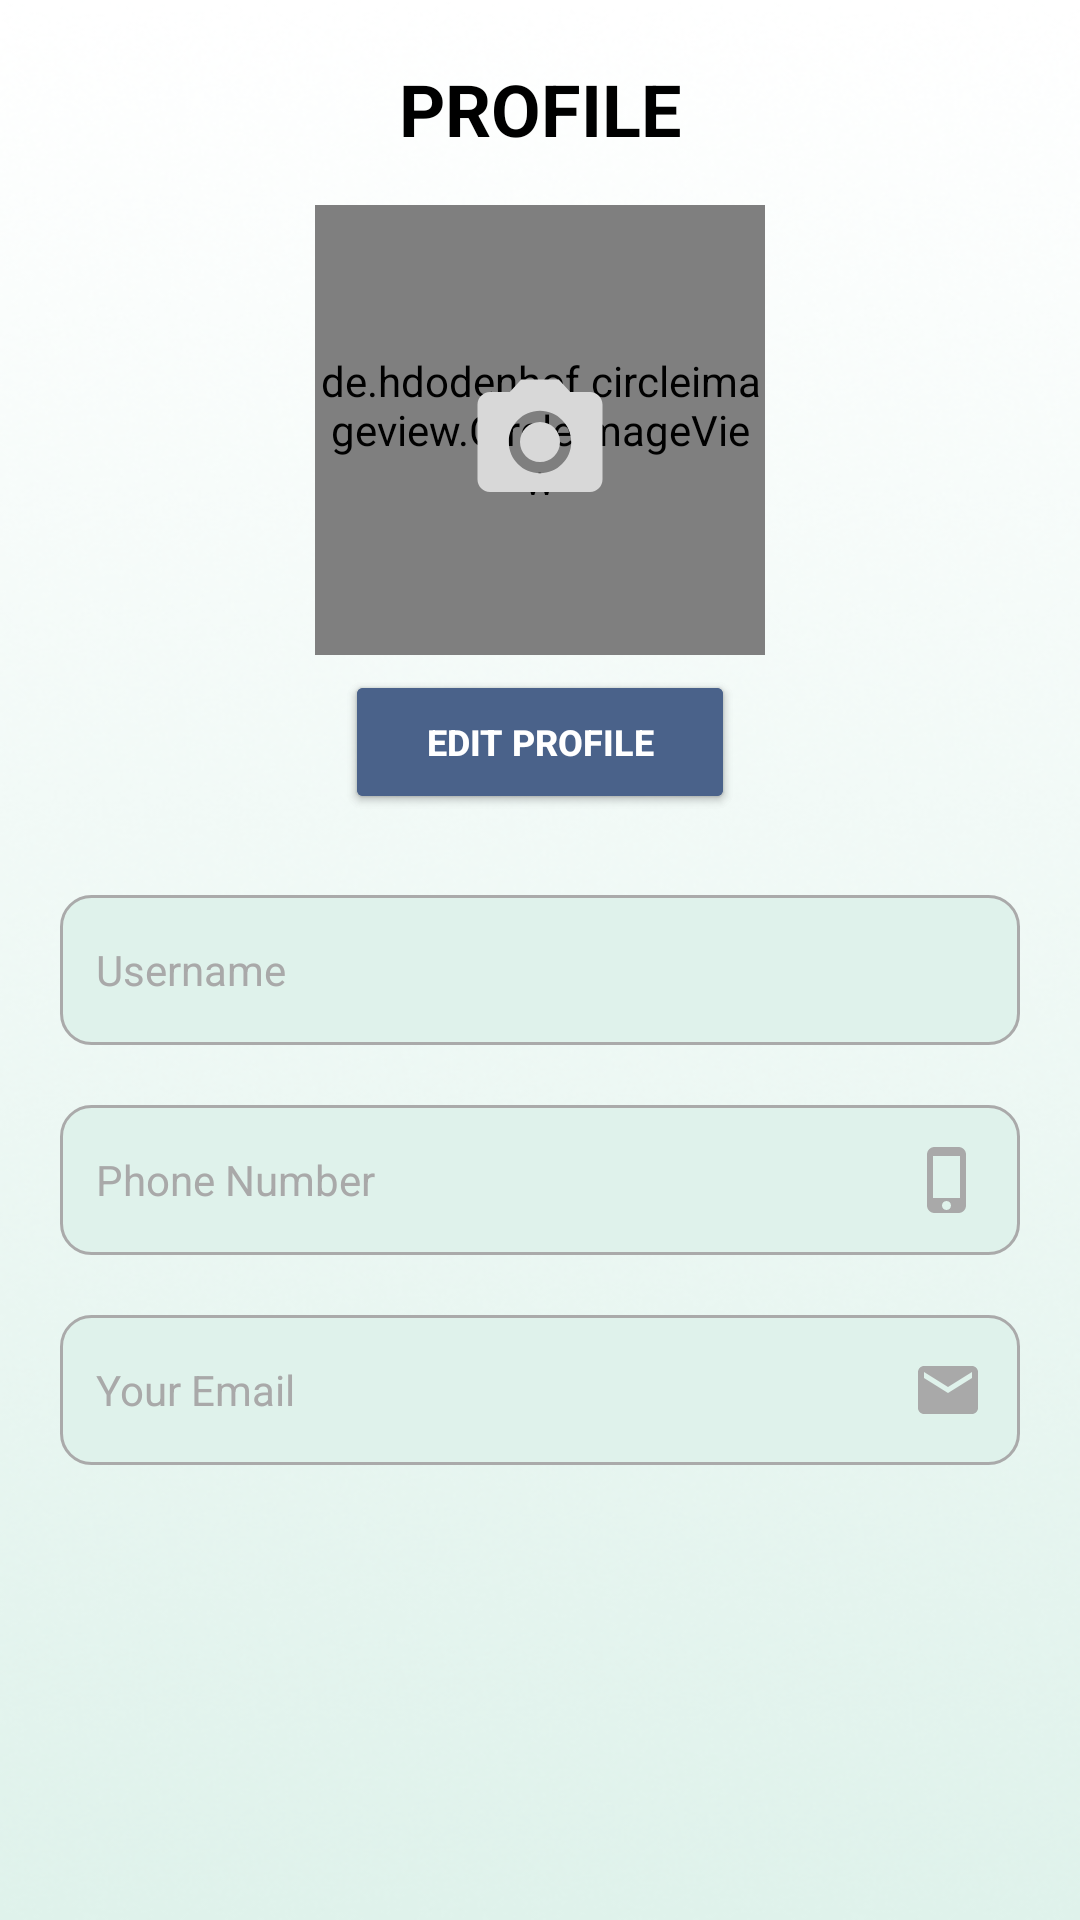

Here is an Android app screen rendered from its layout file. Give the layout XML and the strings, colors and styles it references.
<!-- AndroidManifest.xml: application theme Theme.CATLORIS -->
<!-- res/layout/fragment_profile.xml -->
<?xml version="1.0" encoding="utf-8"?>
<androidx.constraintlayout.widget.ConstraintLayout xmlns:android="http://schemas.android.com/apk/res/android"
    xmlns:app="http://schemas.android.com/apk/res-auto"
    xmlns:tools="http://schemas.android.com/tools"
    android:layout_width="match_parent"
    android:layout_height="match_parent"
    android:background="@drawable/bg_app"
    tools:context=".ui.profile.ProfileFragment">

    <TextView
        android:id="@+id/title_profile_page"
        android:layout_width="match_parent"
        android:layout_height="wrap_content"
        android:layout_gravity="center_horizontal"
        android:layout_marginTop="20dp"
        android:text="@string/profile_page"
        android:textAlignment="center"
        android:textColor="@color/black"
        android:textSize="24sp"
        android:textStyle="bold"
        app:layout_constraintEnd_toEndOf="parent"
        app:layout_constraintStart_toStartOf="parent"
        app:layout_constraintTop_toTopOf="parent" />

    <de.hdodenhof.circleimageview.CircleImageView
        android:id="@+id/dash_profile_pict"
        android:layout_width="150dp"
        android:layout_height="150dp"
        android:layout_gravity="center_horizontal"
        android:layout_marginTop="16dp"
        android:src="@drawable/dummy_img"
        app:layout_constraintEnd_toEndOf="parent"
        app:layout_constraintStart_toStartOf="parent"
        app:layout_constraintTop_toBottomOf="@+id/title_profile_page" />

    <ImageView
        android:id="@+id/edit_picture_user"
        android:layout_width="wrap_content"
        android:layout_height="wrap_content"
        android:layout_marginTop="70dp"
        android:background="@drawable/tranparent"
        android:contentDescription="@string/edit_profile_button"
        android:src="@drawable/ic_picture_edit_24"
        app:layout_constraintEnd_toEndOf="parent"
        app:layout_constraintStart_toStartOf="parent"
        app:layout_constraintTop_toBottomOf="@+id/title_profile_page" />



    <Button
        android:id="@+id/save_profile_button"
        android:layout_width="130dp"
        android:layout_height="wrap_content"
        android:layout_gravity="center_horizontal"
        android:layout_marginTop="5dp"
        android:backgroundTint="@color/color_4"
        android:text="@string/save_profil_btn"
        android:textAlignment="center"
        android:textColor="@color/white"
        android:textSize="12sp"
        android:textStyle="bold"
        app:layout_constraintEnd_toEndOf="parent"
        app:layout_constraintStart_toStartOf="parent"
        app:layout_constraintTop_toBottomOf="@+id/dash_profile_pict" />


    <Button
        android:id="@+id/edit_profile_button"
        android:layout_width="130dp"
        android:layout_height="wrap_content"
        android:layout_marginTop="5dp"
        android:backgroundTint="@color/color_4"
        android:text="@string/edit_profile_button"
        android:textColor="@color/white"
        android:textSize="12sp"
        android:textStyle="bold"
        app:layout_constraintEnd_toEndOf="parent"
        app:layout_constraintStart_toStartOf="parent"
        app:layout_constraintTop_toBottomOf="@+id/dash_profile_pict" />


    <EditText
        android:id="@+id/full_name"
        android:layout_width="match_parent"
        android:layout_height="50dp"
        android:layout_gravity="center_horizontal"
        android:layout_marginStart="20dp"
        android:layout_marginTop="80dp"
        android:layout_marginEnd="20dp"
        android:background="@drawable/custom_input"
        android:drawableEnd="@drawable/ic_person_gray"
        android:focusable="false"
        android:focusableInTouchMode="false"
        android:hint="@string/full_name"
        android:textColorHint="@color/new_darker"
        android:textColor="@color/black"
        android:paddingStart="12dp"
        android:paddingEnd="12dp"
        android:textSize="14sp"
        app:layout_constraintEnd_toEndOf="parent"
        app:layout_constraintStart_toStartOf="parent"
        app:layout_constraintTop_toBottomOf="@+id/dash_profile_pict" />

    <EditText
        android:id="@+id/phone_number"
        android:layout_width="match_parent"
        android:layout_height="50dp"
        android:layout_gravity="center_horizontal"
        android:layout_margin="20dp"
        android:background="@drawable/custom_input"
        android:drawableEnd="@drawable/ic_phone_grey_24"
        android:focusable="false"
        android:textColorHint="@color/new_darker"
        android:textColor="@color/black"
        android:focusableInTouchMode="false"
        android:hint="@string/Phone_Number"
        android:inputType="phone"
        android:paddingStart="12dp"
        android:paddingEnd="12dp"
        android:textSize="14sp"
        app:layout_constraintEnd_toEndOf="parent"
        app:layout_constraintStart_toStartOf="parent"
        app:layout_constraintTop_toBottomOf="@+id/full_name" />

    <EditText
        android:id="@+id/profile_email"
        android:layout_width="match_parent"
        android:layout_height="50dp"
        android:layout_gravity="center_horizontal"
        android:layout_margin="20dp"
        android:background="@drawable/custom_input"
        android:drawableEnd="@drawable/ic_email_24"
        android:focusable="false"
        android:textColorHint="@color/new_darker"
        android:textColor="@color/black"
        android:focusableInTouchMode="false"
        android:hint="@string/Email"
        android:paddingStart="12dp"
        android:paddingEnd="12dp"
        android:textSize="14sp"
        app:layout_constraintEnd_toEndOf="parent"
        app:layout_constraintStart_toStartOf="parent"
        app:layout_constraintTop_toBottomOf="@+id/phone_number" />


</androidx.constraintlayout.widget.ConstraintLayout>
<!-- resources referenced by this layout -->
<resources>
  <color name="black">#FF000000</color>
  <color name="color_4">#4A628A</color>
  <color name="new_darker">#A9A9A9</color>
  <color name="white">#FFFFFFFF</color>
  <!-- drawable bg_app: png bitmap (drawable, 169293 bytes) -->
  <!-- drawable custom_input (drawable) -->
  <?xml version="1.0" encoding="utf-8"?>
  <selector xmlns:android="http://schemas.android.com/apk/res/android">
      <item android:state_enabled="true" android:state_focused="true">
          <shape android:shape="rectangle">
              <solid android:color="@color/color_1" />
              <corners android:radius="10dp" />
              <stroke android:width="1dp" android:color="@color/color_2" />
          </shape>
      </item>
  
      <item android:state_enabled="true">
          <shape android:shape="rectangle">
              <solid android:color="@color/color_1" />
              <corners android:radius="10dp" />
              <stroke android:width="1dp" android:color="@android:color/darker_gray" />
          </shape>
      </item>
  
  </selector>
  <!-- drawable ic_email_24 (drawable) -->
  <vector xmlns:android="http://schemas.android.com/apk/res/android" android:height="24dp" android:tint="#A9A9A9" android:viewportHeight="24" android:viewportWidth="24" android:width="24dp">
        
      <path android:fillColor="@android:color/white" android:pathData="M20,4L4,4c-1.1,0 -1.99,0.9 -1.99,2L2,18c0,1.1 0.9,2 2,2h16c1.1,0 2,-0.9 2,-2L22,6c0,-1.1 -0.9,-2 -2,-2zM20,8l-8,5 -8,-5L4,6l8,5 8,-5v2z"/>
      
  </vector>
  <!-- drawable ic_phone_grey_24 (drawable) -->
  <vector xmlns:android="http://schemas.android.com/apk/res/android" android:height="24dp" android:tint="#A9A9A9" android:viewportHeight="24" android:viewportWidth="24" android:width="24dp">
        
      <path android:fillColor="@android:color/white" android:pathData="M15.5,1h-8C6.12,1 5,2.12 5,3.5v17C5,21.88 6.12,23 7.5,23h8c1.38,0 2.5,-1.12 2.5,-2.5v-17C18,2.12 16.88,1 15.5,1zM11.5,22c-0.83,0 -1.5,-0.67 -1.5,-1.5s0.67,-1.5 1.5,-1.5 1.5,0.67 1.5,1.5 -0.67,1.5 -1.5,1.5zM16,18L7,18L7,4h9v14z"/>
      
  </vector>
  <!-- drawable ic_picture_edit_24 (drawable) -->
  <vector xmlns:android="http://schemas.android.com/apk/res/android" android:height="50dp" android:tint="#D8D8D8" android:viewportHeight="24" android:viewportWidth="24" android:width="50dp">
        
      <path android:fillColor="@android:color/white" android:pathData="M12,12m-3.2,0a3.2,3.2 0,1 1,6.4 0a3.2,3.2 0,1 1,-6.4 0"/>
        
      <path android:fillColor="@android:color/white" android:pathData="M9,2L7.17,4L4,4c-1.1,0 -2,0.9 -2,2v12c0,1.1 0.9,2 2,2h16c1.1,0 2,-0.9 2,-2L22,6c0,-1.1 -0.9,-2 -2,-2h-3.17L15,2L9,2zM12,17c-2.76,0 -5,-2.24 -5,-5s2.24,-5 5,-5 5,2.24 5,5 -2.24,5 -5,5z"/>
      
  </vector>
  <string name="Email">Your Email</string>
  <string name="Phone_Number">Phone Number</string>
  <string name="edit_profile_button">Edit Profile</string>
  <string name="full_name">Username</string>
  <string name="profile_page">PROFILE</string>
  <string name="save_profil_btn">Save Profile</string>
  <style name="Theme.CATLORIS" parent="Theme.MaterialComponents.DayNight.DarkActionBar">
          
          <item name="colorPrimary">@color/purple_500</item>
          <item name="colorPrimaryVariant">@color/color_1</item>
          <item name="colorOnPrimary">@color/white</item>
          
          <item name="colorSecondary">@color/teal_200</item>
          <item name="colorSecondaryVariant">@color/teal_700</item>
          <item name="colorOnSecondary">@color/black</item>
          
          <item name="android:statusBarColor">?attr/colorPrimaryVariant</item>
          
      </style>
  <color name="color_1">#DFF2EB</color>
  <color name="color_2">#B9E5E8</color>
  <color name="purple_500">#FF6200EE</color>
  <color name="teal_200">#FF03DAC5</color>
  <color name="teal_700">#FF018786</color>
</resources>
